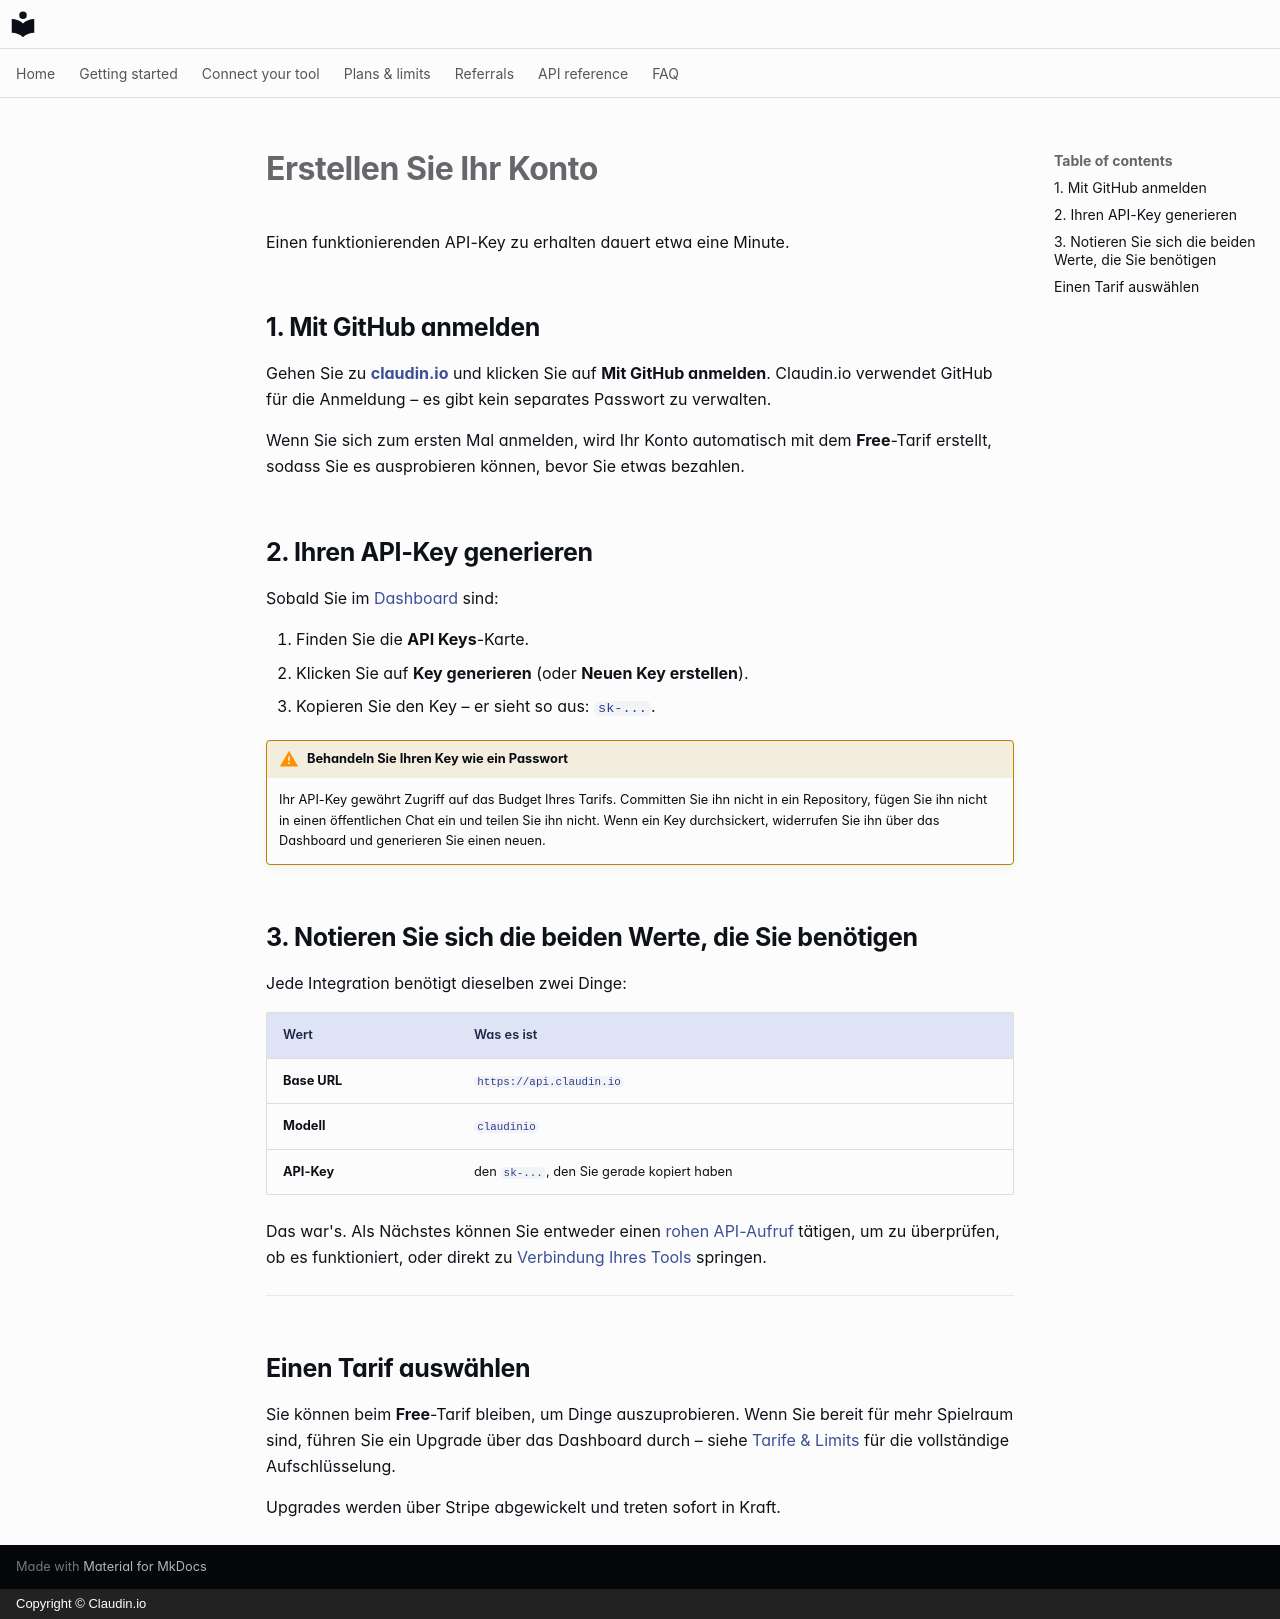

repository: claudin-io/docs · page: getting-started/account.de/index.html · generator: mkdocs · copyright: Copyright © Claudin.io

# Erstellen Sie Ihr Konto

Einen funktionierenden API-Key zu erhalten dauert etwa eine Minute.

## 1. Mit GitHub anmelden

Gehen Sie zu **[claudin.io](https://claudin.io)** und klicken Sie auf **Mit GitHub anmelden**.
Claudin.io verwendet GitHub für die Anmeldung – es gibt kein separates Passwort zu verwalten.

Wenn Sie sich zum ersten Mal anmelden, wird Ihr Konto automatisch mit dem **Free**-Tarif erstellt, sodass Sie es ausprobieren können, bevor Sie etwas bezahlen.

## 2. Ihren API-Key generieren

Sobald Sie im [Dashboard](https://claudin.io/dashboard) sind:

1. Finden Sie die **API Keys**-Karte.
2. Klicken Sie auf **Key generieren** (oder **Neuen Key erstellen**).
3. Kopieren Sie den Key – er sieht so aus: `sk-...`.

!!! warning "Behandeln Sie Ihren Key wie ein Passwort"
    Ihr API-Key gewährt Zugriff auf das Budget Ihres Tarifs. Committen Sie ihn nicht in ein Repository, fügen Sie ihn nicht in einen öffentlichen Chat ein und teilen Sie ihn nicht. Wenn ein Key durchsickert, widerrufen Sie ihn über das Dashboard und generieren Sie einen neuen.

## 3. Notieren Sie sich die beiden Werte, die Sie benötigen

Jede Integration benötigt dieselben zwei Dinge:

| Wert | Was es ist |
| --- | --- |
| **Base URL** | `https://api.claudin.io` |
| **Modell** | `claudinio` |
| **API-Key** | den `sk-...`, den Sie gerade kopiert haben |

Das war's. Als Nächstes können Sie entweder einen [rohen API-Aufruf](first-call.md) tätigen, um zu überprüfen, ob es funktioniert, oder direkt zu [Verbindung Ihres Tools](../clients/claude-code.md) springen.

---

## Einen Tarif auswählen

Sie können beim **Free**-Tarif bleiben, um Dinge auszuprobieren. Wenn Sie bereit für mehr Spielraum sind, führen Sie ein Upgrade über das Dashboard durch – siehe [Tarife & Limits](../plans.md) für die vollständige Aufschlüsselung.

Upgrades werden über Stripe abgewickelt und treten sofort in Kraft.
